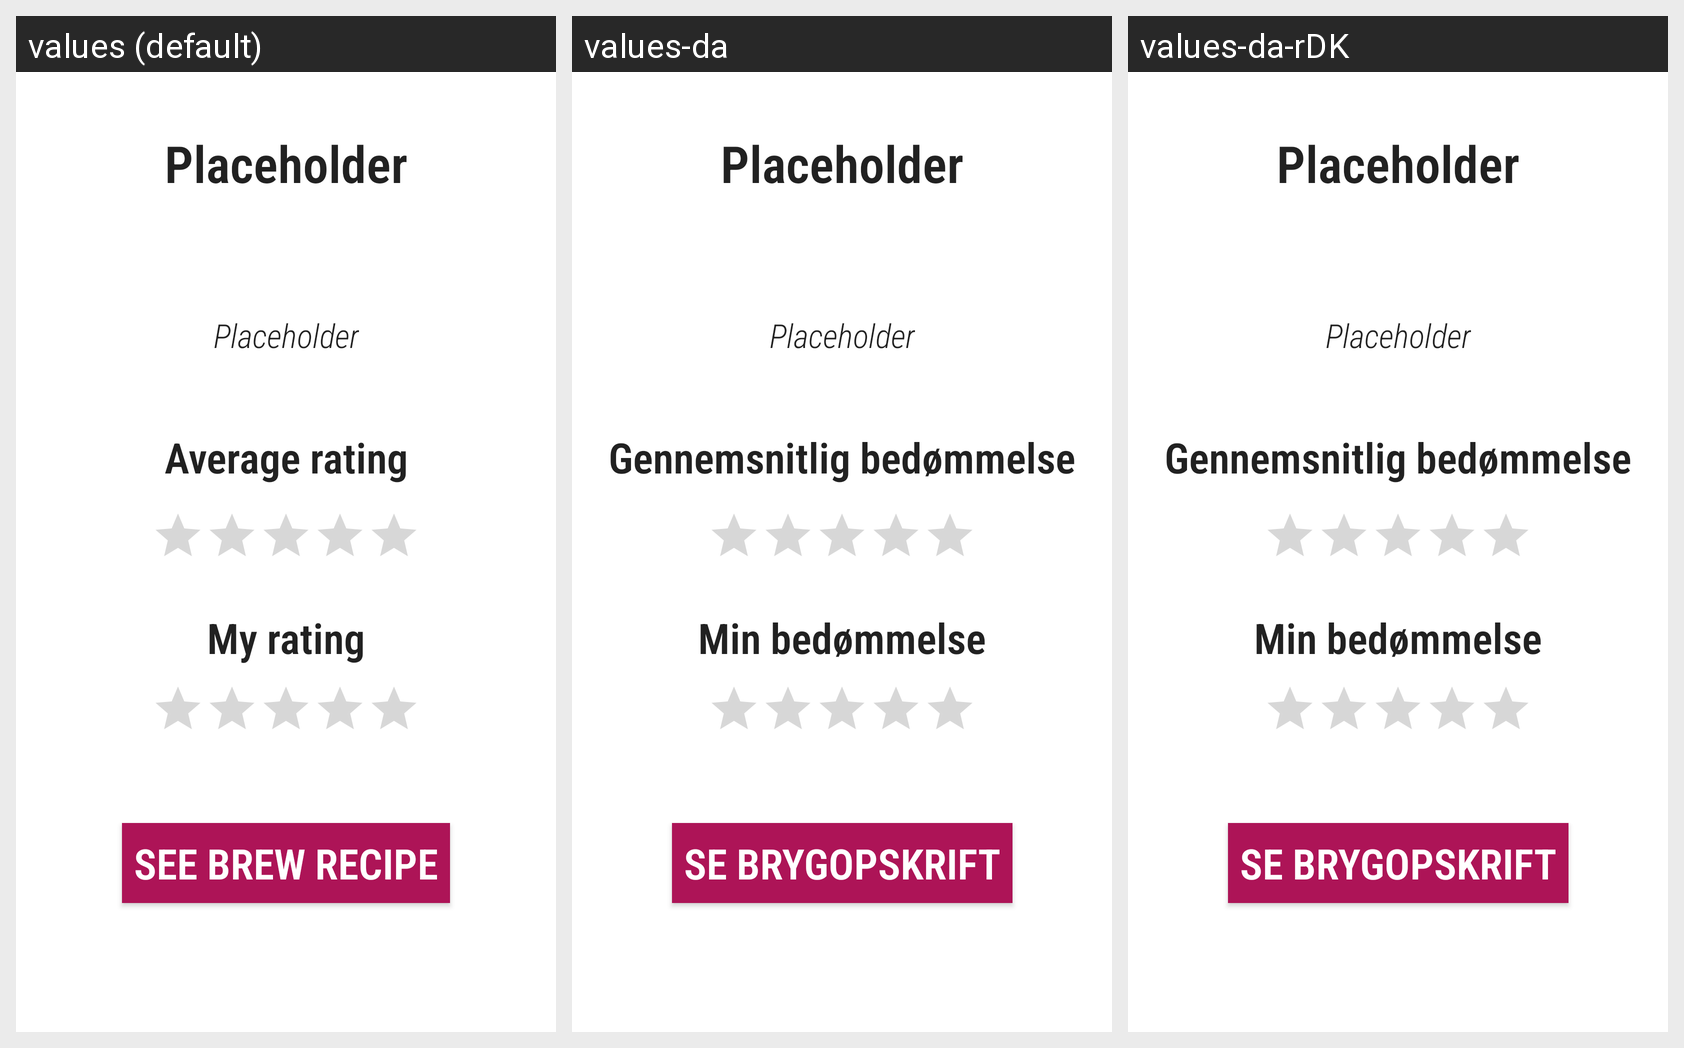

Here is an Android app screen in its default locale and in the app's own translations. Write out the translated-string differences for the strings that appear on this screen.
Android screen res/layout/detailed_brew_fragment.xml rendered under 3 locales, left to right: values (default), values-da, values-da-rDK. Device: Nexus 5 (rendered at 1080×1920; each locale shown at half size, 540×960, under a caption strip naming it); theme AppTheme.
Strings drawn on this screen, with the default value and each locale's value (text and hints the layout hard-codes, and strings that could not be matched under every locale, appear in the picture but are not listed):

placeholder
  values: Placeholder
  values-da: Placeholder  [not translated; the default value is used]
  values-da-rDK: Placeholder  [not translated; the default value is used]

average_rating
  values: Average rating
  values-da: Gennemsnitlig bedømmelse
  values-da-rDK: Gennemsnitlig bedømmelse  [from values-da]

my_rating
  values: My rating
  values-da: Min bedømmelse
  values-da-rDK: Min bedømmelse  [from values-da]

see_brew_recipe
  values: See brew recipe
  values-da: Se brygopskrift
  values-da-rDK: Se brygopskrift  [from values-da]
